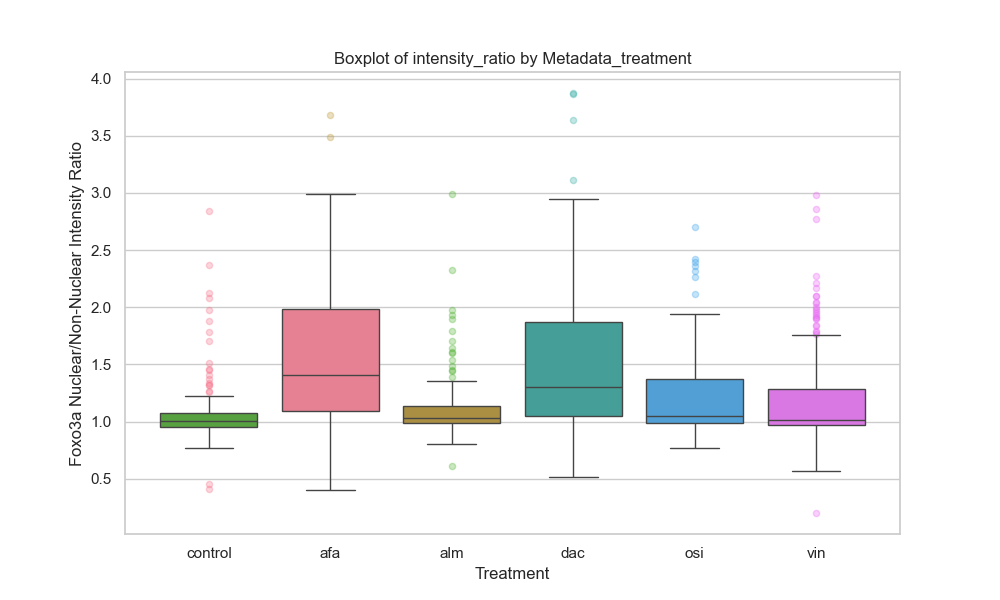

The table this chart was drawn from, first rows:
Metadata_cell, Metadata_hour, Metadata_treatment, Metadata_site, Metadata_dish, Metadata_concentration, ObjectNumber, outer_intensity_mean, inner_intensity_mean, intensity_ratio
PC9, 4.0, afa, 0, 1, 11.16, 1, 433.7, 468.1, 0.9265
PC9, 4.0, afa, 0, 1, 11.16, 2, 1461, 2605, 0.561
PC9, 4.0, afa, 0, 1, 11.16, 3, 1877, 2716, 0.6909
PC9, 4.0, afa, 1, 1, 11.16, 1, 538.9, 752.9, 0.7158
PC9, 4.0, afa, 1, 1, 11.16, 2, 656.4, 1442, 0.4552
PC9, 4.0, afa, 1, 1, 11.16, 3, 1026, 1702, 0.6027
PC9, 4.0, afa, 1, 1, 11.16, 4, 1095, 2277, 0.4809
PC9, 4.0, afa, 1, 1, 11.16, 5, 2632, 2910, 0.9045
PC9, 4.0, afa, 1, 1, 11.16, 6, 922.6, 1189, 0.7756
PC9, 4.0, afa, 10, 1, 11.16, 1, 1275, 2467, 0.5167
PC9, 4.0, afa, 11, 1, 11.16, 1, 1959, 5443, 0.3599
PC9, 4.0, afa, 11, 1, 11.16, 2, 1715, 5131, 0.3344
PC9, 4.0, afa, 11, 1, 11.16, 3, 2941, 10821, 0.2718
PC9, 4.0, afa, 11, 1, 11.16, 4, 493.4, 576.6, 0.8556
PC9, 4.0, afa, 12, 1, 11.16, 1, 419.4, 469.1, 0.8941
PC9, 4.0, afa, 12, 1, 11.16, 2, 7331, 15964, 0.4592
PC9, 4.0, afa, 12, 1, 11.16, 3, 1204, 3443, 0.3496
PC9, 4.0, afa, 12, 1, 11.16, 4, 1814, 2898, 0.6261
PC9, 4.0, afa, 12, 1, 11.16, 5, 2417, 7234, 0.3341
PC9, 4.0, afa, 12, 1, 11.16, 6, 410.1, 438.4, 0.9356
PC9, 4.0, afa, 14, 1, 11.16, 1, 519.4, 559, 0.9291
PC9, 4.0, afa, 14, 1, 11.16, 2, 1061, 2400, 0.4421
PC9, 4.0, afa, 14, 1, 11.16, 3, 682.6, 1064, 0.6415
PC9, 4.0, afa, 14, 1, 11.16, 4, 419.7, 462.7, 0.9071
PC9, 4.0, afa, 14, 1, 11.16, 5, 412.9, 491, 0.841
PC9, 4.0, afa, 14, 1, 11.16, 6, 441.7, 480.8, 0.9188
PC9, 4.0, afa, 14, 1, 11.16, 7, 509.7, 663.8, 0.7679
PC9, 4.0, afa, 14, 1, 11.16, 8, 429.1, 452.1, 0.9491
PC9, 4.0, afa, 15, 1, 11.16, 1, 857, 1274, 0.6727
PC9, 4.0, afa, 15, 1, 11.16, 2, 1151, 2295, 0.5015
PC9, 4.0, afa, 15, 1, 11.16, 3, 964.4, 1121, 0.8601
PC9, 4.0, afa, 15, 1, 11.16, 4, 676.6, 731.4, 0.9251
PC9, 4.0, afa, 15, 1, 11.16, 5, 946.2, 1440, 0.657
PC9, 4.0, afa, 15, 1, 11.16, 6, 723.9, 759.8, 0.9527
PC9, 4.0, afa, 2, 1, 11.16, 1, 883.8, 1531, 0.5773
PC9, 4.0, afa, 2, 1, 11.16, 2, 444, 447.2, 0.9928
PC9, 4.0, afa, 2, 1, 11.16, 3, 1497, 3376, 0.4434
PC9, 4.0, afa, 2, 1, 11.16, 4, 797.9, 991.2, 0.8049
PC9, 4.0, afa, 2, 1, 11.16, 5, 429.5, 520.7, 0.8248
PC9, 4.0, afa, 2, 1, 11.16, 6, 479.2, 714.6, 0.6705
PC9, 4.0, afa, 2, 1, 11.16, 7, 534.8, 1114, 0.4801
PC9, 4.0, afa, 3, 1, 11.16, 1, 1094, 443.2, 2.469
PC9, 4.0, afa, 3, 1, 11.16, 2, 408, 393.1, 1.038
PC9, 4.0, afa, 3, 1, 11.16, 3, 1738, 2452, 0.7088
PC9, 4.0, afa, 3, 1, 11.16, 4, 777.6, 1003, 0.7751
PC9, 4.0, afa, 3, 1, 11.16, 5, 409, , 
PC9, 4.0, afa, 3, 1, 11.16, 6, 1114, 848.4, 1.313
PC9, 4.0, afa, 3, 1, 11.16, 7, 501.9, 401.5, 1.25
PC9, 4.0, afa, 3, 1, 11.16, 8, 597.7, 438.3, 1.364
PC9, 4.0, afa, 3, 1, 11.16, 9, 767.7, 836, 0.9183
PC9, 4.0, afa, 3, 1, 11.16, 10, 1642, 774.8, 2.12
PC9, 4.0, afa, 3, 1, 11.16, 11, 413.5, 371.5, 1.113
PC9, 4.0, afa, 4, 1, 11.16, 1, 618.3, 1319, 0.4688
PC9, 4.0, afa, 4, 1, 11.16, 2, 3447, 5962, 0.5781
PC9, 4.0, afa, 4, 1, 11.16, 3, 730.7, 1271, 0.5748
PC9, 4.0, afa, 4, 1, 11.16, 4, 442.2, 478.7, 0.9238
PC9, 4.0, afa, 4, 1, 11.16, 5, 502.8, 467.7, 1.075
PC9, 4.0, afa, 4, 1, 11.16, 6, 1187, 2595, 0.4574
PC9, 4.0, afa, 4, 1, 11.16, 7, 990.6, 1884, 0.5259
PC9, 4.0, afa, 4, 1, 11.16, 8, 377.4, 399, 0.9459
... 749 more rows
